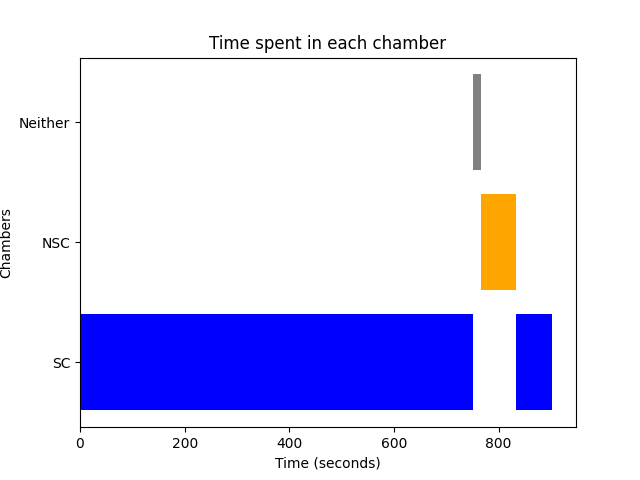

The data file committed next to this chart (first rows):
Chamber, Start Time, End Time
SC, 0, 57.73
SC, 57.73, 171.2
SC, 171.2, 516.2
SC, 516.2, 614.1
SC, 614.1, 751.6
Neither, 751.6, 765.9
NSC, 765.9, 832.6
SC, 832.6, 888
SC, 888, 902.9
